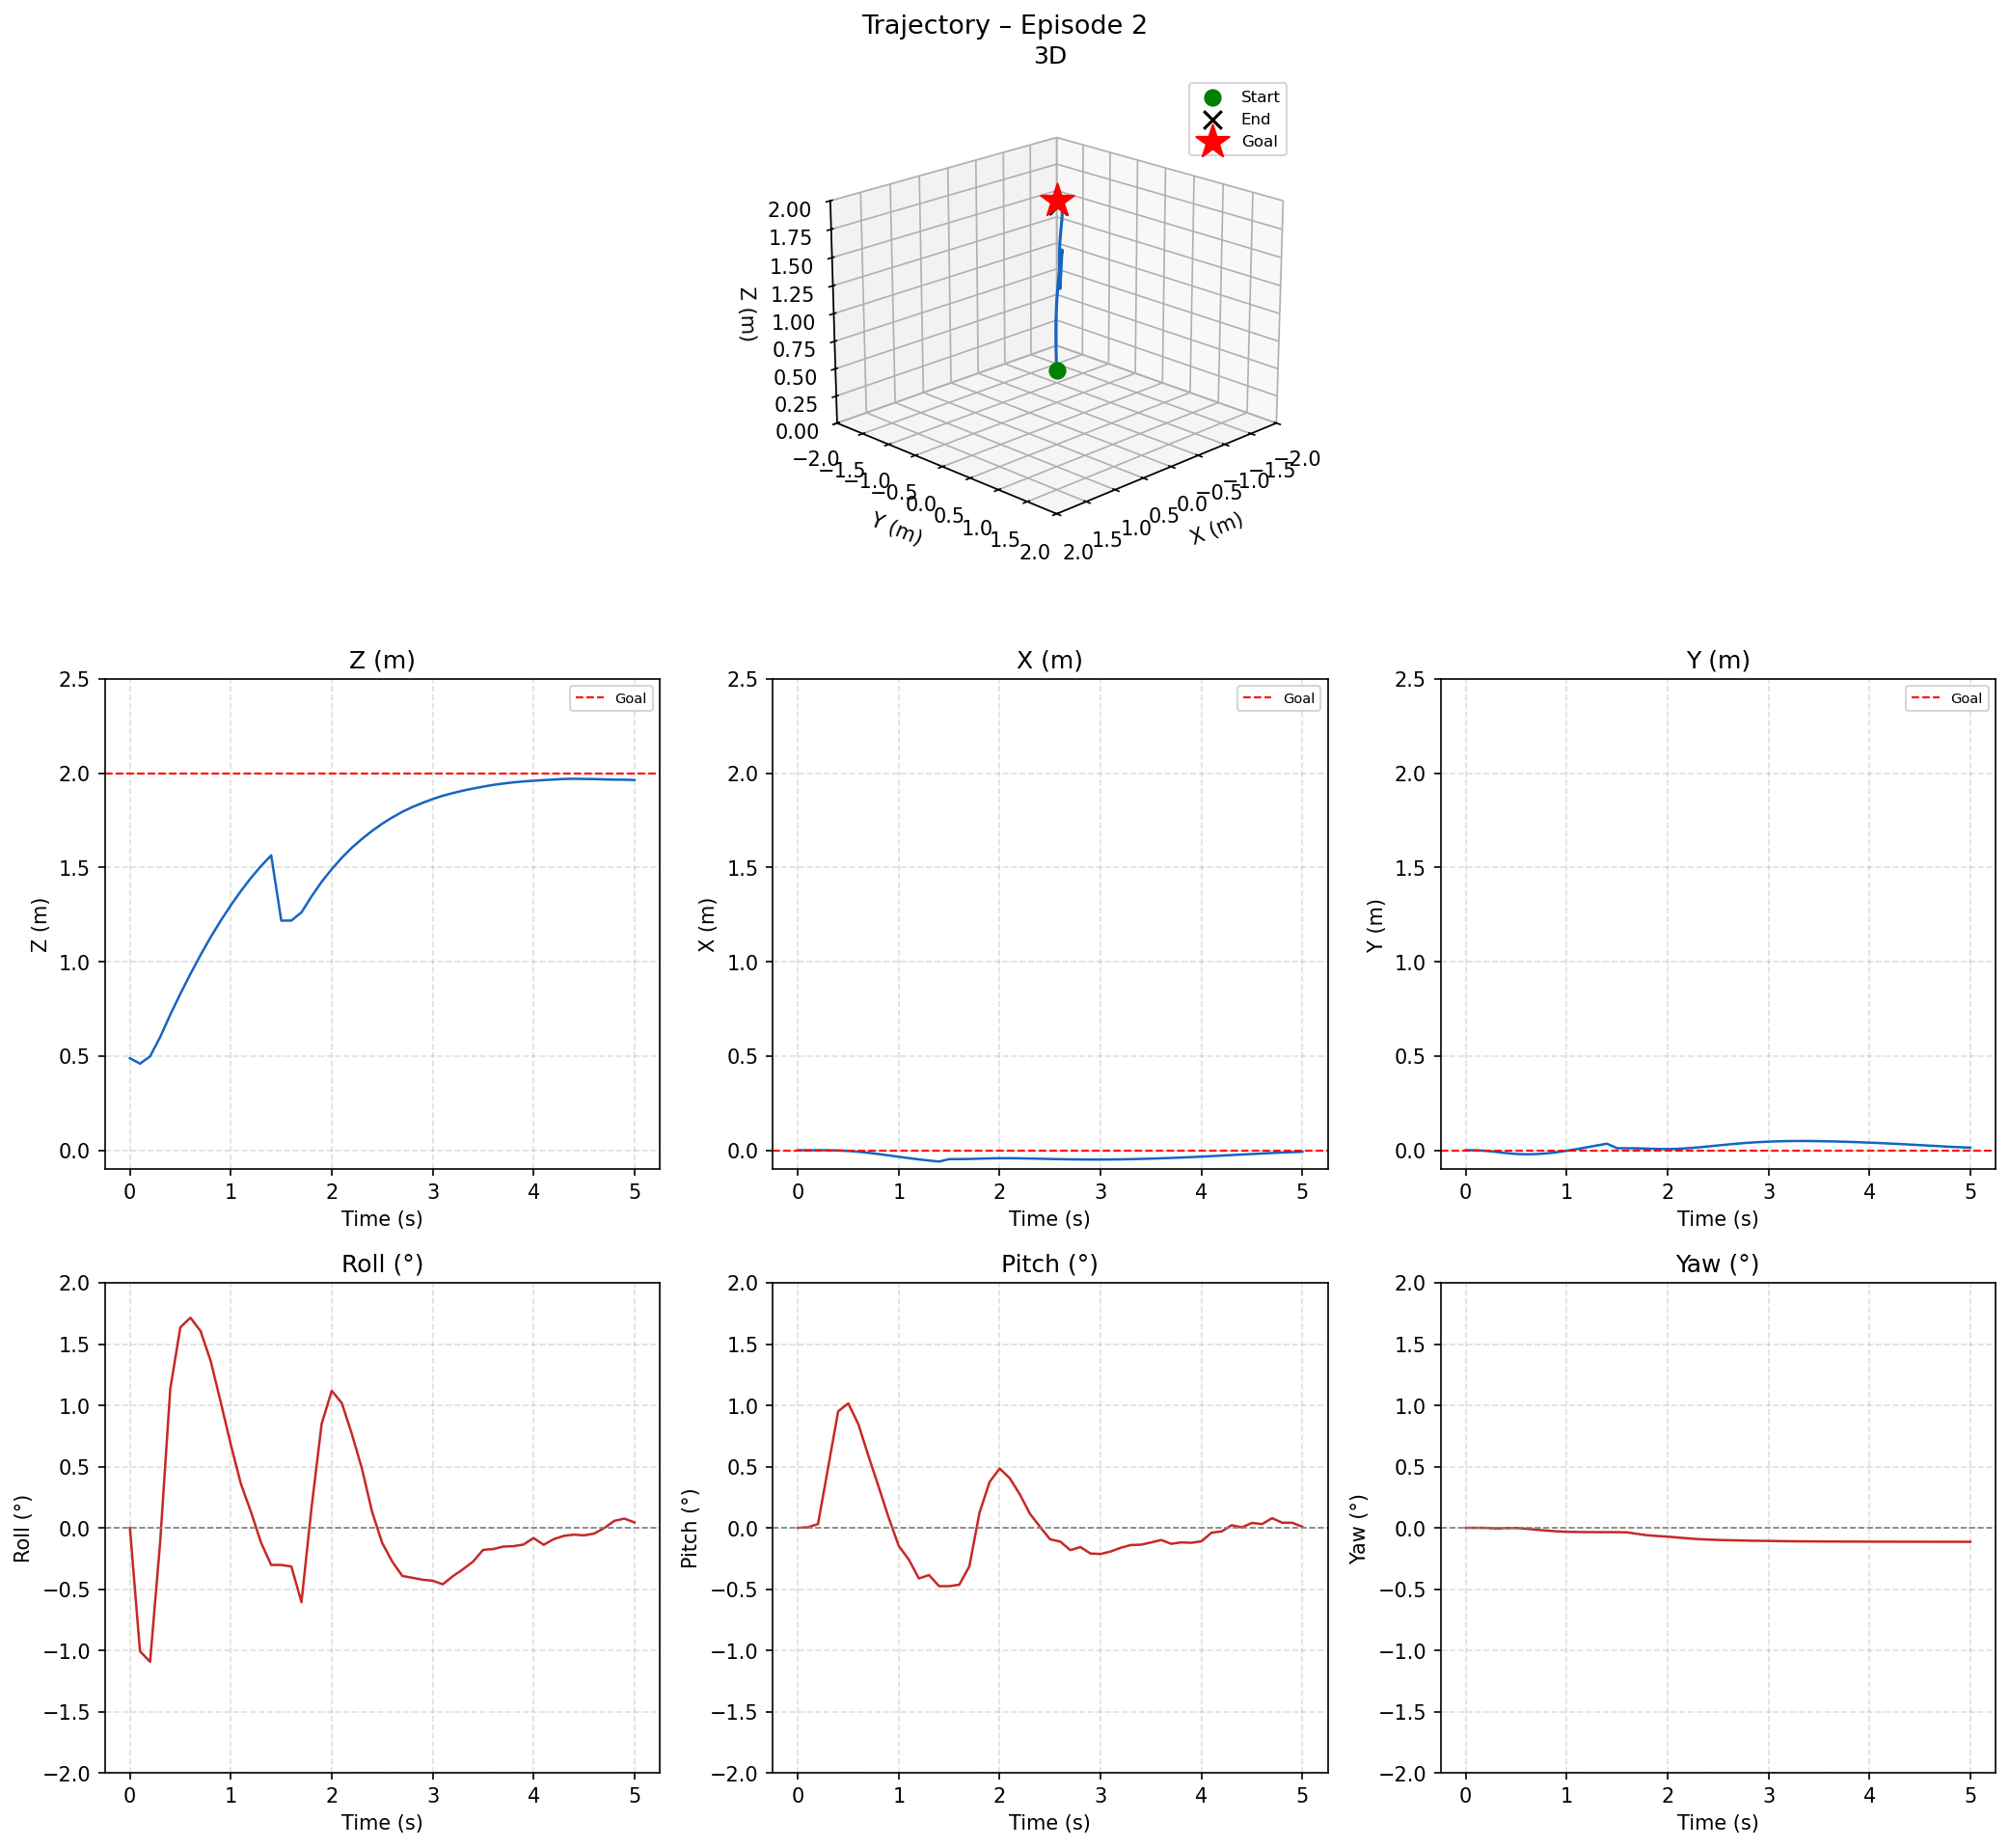

Values plotted in this chart, from the file beside it:
time_s, x_m, y_m, z_m, roll_deg, pitch_deg, yaw_deg
0.0, 0.0000, 0.0000, 0.4880, 0.0000, 0.0000, 0.0000
0.1, -0.0000, -0.0003, 0.4593, -1.008, 0.0042, -0.0000
0.2, -0.0000, -0.0032, 0.4981, -1.093, 0.0311, -0.0006
0.3, -0.0002, -0.0089, 0.6010, -0.1134, 0.4915, -0.0055
0.4, -0.0013, -0.0152, 0.7192, 1.134, 0.9513, -0.0023
0.5, -0.0039, -0.0197, 0.8302, 1.637, 1.015, -0.0017
0.6, -0.0081, -0.0216, 0.9355, 1.715, 0.8456, -0.0075
0.7, -0.0137, -0.0205, 1.036, 1.606, 0.5862, -0.0156
0.8, -0.0204, -0.0168, 1.13, 1.363, 0.3372, -0.0227
0.9, -0.0276, -0.0108, 1.218, 1.026, 0.0834, -0.0285
1.0, -0.0349, -0.0030, 1.299, 0.6790, -0.1473, -0.0324
1.1, -0.0420, 0.0059, 1.375, 0.3583, -0.2598, -0.0340
1.2, -0.0487, 0.0154, 1.445, 0.1291, -0.4135, -0.0350
1.3, -0.0547, 0.0251, 1.508, -0.1219, -0.3857, -0.0354
1.4, -0.0600, 0.0346, 1.564, -0.3030, -0.4761, -0.0354
1.5, -0.0472, 0.0107, 1.218, -0.3030, -0.4761, -0.0354
1.6, -0.0472, 0.0107, 1.219, -0.3161, -0.4643, -0.0372
1.7, -0.0464, 0.0101, 1.262, -0.6068, -0.3138, -0.0495
1.8, -0.0449, 0.0083, 1.347, 0.1659, 0.1218, -0.0608
1.9, -0.0434, 0.0066, 1.424, 0.8489, 0.3735, -0.0668
2.0, -0.0425, 0.0061, 1.491, 1.119, 0.4843, -0.0718
2.1, -0.0424, 0.0075, 1.552, 1.018, 0.4048, -0.0790
2.2, -0.0430, 0.0105, 1.605, 0.7638, 0.2732, -0.0859
2.3, -0.0440, 0.0148, 1.652, 0.4808, 0.1149, -0.0918
2.4, -0.0452, 0.0200, 1.694, 0.1301, 0.0082, -0.0958
2.5, -0.0465, 0.0254, 1.732, -0.1234, -0.0940, -0.0988
2.6, -0.0476, 0.0306, 1.766, -0.2765, -0.1120, -0.1012
2.7, -0.0485, 0.0354, 1.796, -0.3931, -0.1820, -0.1028
2.8, -0.0491, 0.0395, 1.821, -0.4079, -0.1572, -0.1047
2.9, -0.0495, 0.0429, 1.843, -0.4239, -0.2096, -0.1058
3.0, -0.0495, 0.0455, 1.863, -0.4316, -0.2135, -0.1070
3.1, -0.0491, 0.0474, 1.881, -0.4610, -0.1933, -0.1082
3.2, -0.0484, 0.0485, 1.895, -0.3951, -0.1627, -0.1093
3.3, -0.0474, 0.0489, 1.908, -0.3386, -0.1402, -0.1101
3.4, -0.0461, 0.0488, 1.919, -0.2762, -0.1378, -0.1107
3.5, -0.0446, 0.0481, 1.929, -0.1799, -0.1195, -0.1113
3.6, -0.0429, 0.0471, 1.938, -0.1735, -0.0994, -0.1118
3.7, -0.0410, 0.0458, 1.945, -0.1531, -0.1306, -0.1121
3.8, -0.0389, 0.0442, 1.952, -0.1500, -0.1188, -0.1124
3.9, -0.0366, 0.0423, 1.956, -0.1363, -0.1222, -0.1126
4.0, -0.0341, 0.0402, 1.96, -0.0833, -0.1099, -0.1129
4.1, -0.0314, 0.0380, 1.964, -0.1385, -0.0394, -0.1132
4.2, -0.0286, 0.0355, 1.967, -0.0924, -0.0292, -0.1133
4.3, -0.0257, 0.0329, 1.97, -0.0658, 0.0214, -0.1135
4.4, -0.0229, 0.0301, 1.971, -0.0555, 0.0035, -0.1136
4.5, -0.0201, 0.0272, 1.97, -0.0614, 0.0399, -0.1137
4.6, -0.0173, 0.0242, 1.969, -0.0471, 0.0305, -0.1138
4.7, -0.0146, 0.0212, 1.967, -0.0020, 0.0786, -0.1139
4.8, -0.0121, 0.0181, 1.966, 0.0566, 0.0417, -0.1139
4.9, -0.0103, 0.0158, 1.966, 0.0751, 0.0412, -0.1140
5.0, -0.0084, 0.0134, 1.964, 0.0440, 0.0084, -0.1143
